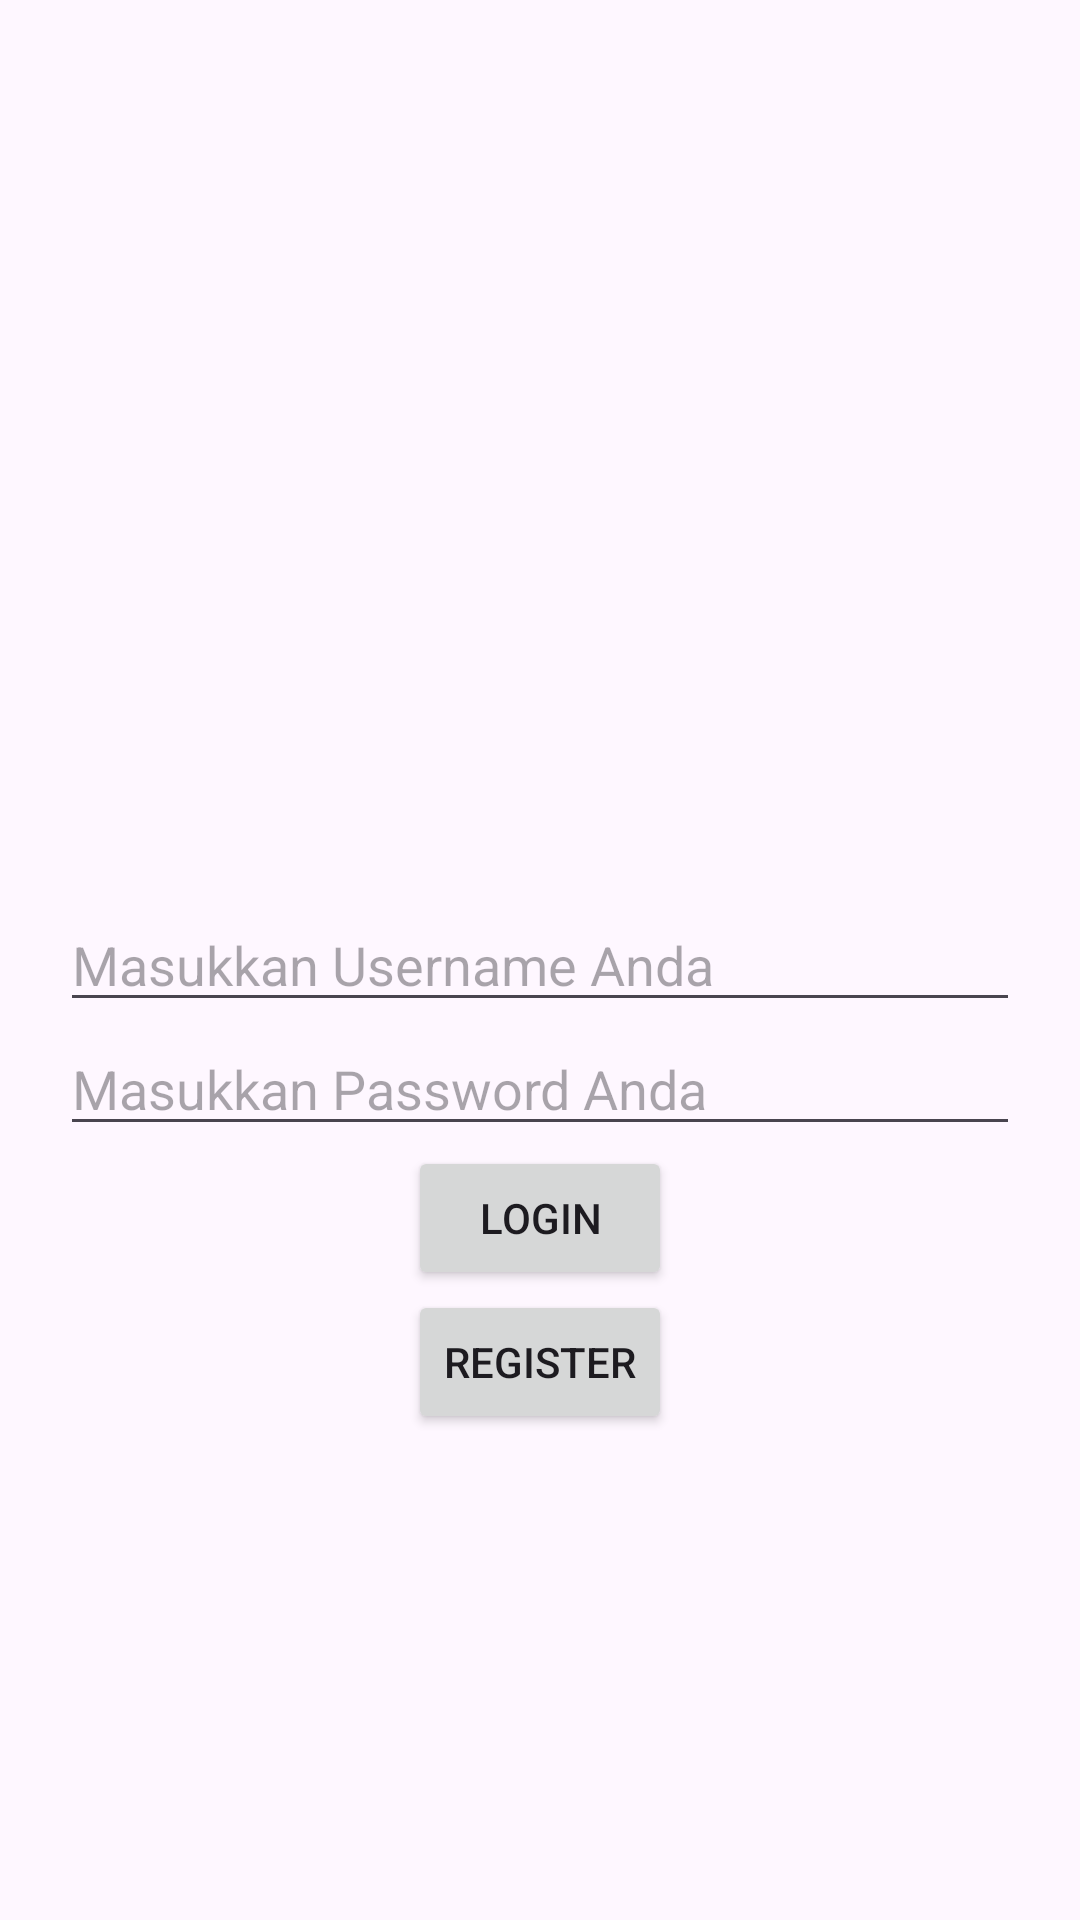

This screen was rendered from an Android layout file. Write that file and the resources it references.
<!-- AndroidManifest.xml: application theme Theme.Binar5 -->
<!-- res/layout/activity_login.xml -->
<?xml version="1.0" encoding="utf-8"?>
<androidx.constraintlayout.widget.ConstraintLayout xmlns:android="http://schemas.android.com/apk/res/android"
    xmlns:app="http://schemas.android.com/apk/res-auto"
    xmlns:tools="http://schemas.android.com/tools"
    android:layout_width="match_parent"
    android:layout_height="match_parent"
    tools:context=".Login"
    android:padding="20dp">

    <EditText
        android:id="@+id/userlogin"
        android:layout_width="match_parent"
        android:layout_height="wrap_content"
        app:layout_constraintTop_toTopOf="parent"
        app:layout_constraintBottom_toBottomOf="parent"
        app:layout_constraintStart_toStartOf="parent"
        android:hint="Masukkan Username Anda"/>

    <EditText
        android:id="@+id/userpass"
        android:layout_width="match_parent"
        android:layout_height="wrap_content"
        app:layout_constraintTop_toBottomOf="@+id/userlogin"
        app:layout_constraintStart_toStartOf="parent"
        android:hint="Masukkan Password Anda"/>

    <Button
        android:id="@+id/login"
        android:layout_width="wrap_content"
        android:layout_height="wrap_content"
        app:layout_constraintTop_toBottomOf="@+id/userpass"
        app:layout_constraintStart_toStartOf="parent"
        app:layout_constraintEnd_toEndOf="parent"
        android:text="Login"
        />

    <Button
        android:id="@+id/register"
        android:layout_width="wrap_content"
        android:layout_height="wrap_content"
        app:layout_constraintTop_toBottomOf="@+id/login"
        app:layout_constraintStart_toStartOf="parent"
        app:layout_constraintEnd_toEndOf="parent"
        android:text="Register"
        />



</androidx.constraintlayout.widget.ConstraintLayout>
<!-- resources referenced by this layout -->
<resources>
  <style name="Theme.Binar5" parent="Base.Theme.Binar5" />
  <style name="Base.Theme.Binar5" parent="Theme.Material3.DayNight.NoActionBar">
          
          
      </style>
</resources>
